Run: headless pygame with SDL's dummy video driver; simulated clock (each Clock.tick advances the game by its frame time, no real sleeping); random seed 0; keys injected as events and as key.get_pressed() state; mouse plan: one left click at the window centre at the start of phase 2, then a move to the lower-right quarter at the start of phase 3.
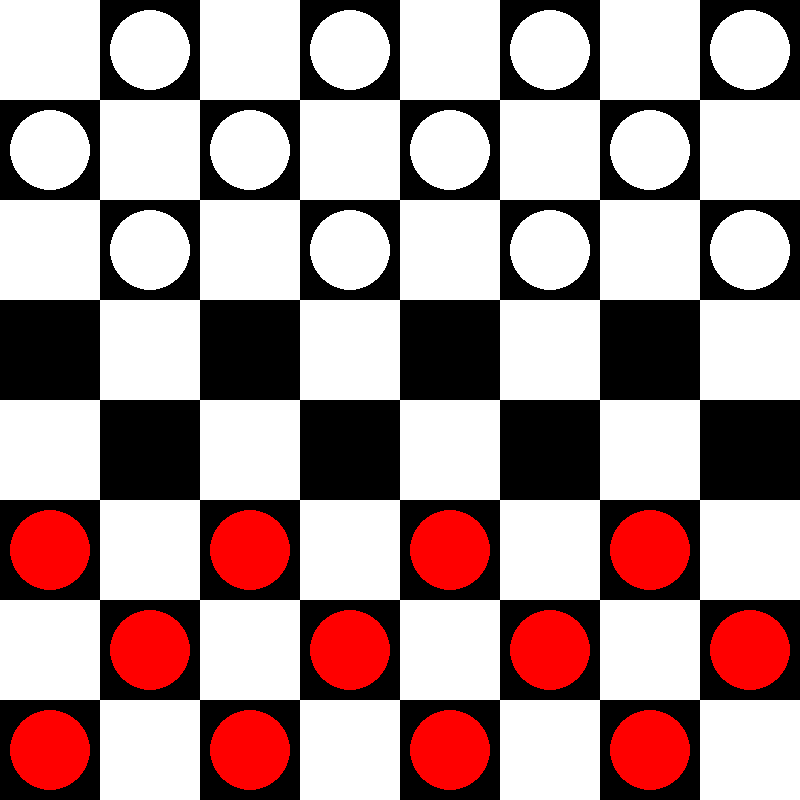
Frame 1 of 4 · flips 1–60 · no input
Frame 2 of 4 · flips 61–180 · clicked the window centre · tapped SPACE, RETURN · held RIGHT (→), D · screen unchanged from frame 1, image omitted
Frame 3 of 4 · flips 181–300 · moved the mouse to the lower-right quarter · held DOWN (↓), S · screen unchanged from frame 2, image omitted
Frame 4 of 4 · flips 301–420 · held LEFT (←), A, UP (↑), W · screen unchanged from frame 3, image omitted

The pygame program that drew these frames:

import pygame
import sys

# Initialize Pygame
pygame.init()

# Constants
WINDOW_SIZE = 800
BOARD_SIZE = 8
SQUARE_SIZE = WINDOW_SIZE // BOARD_SIZE

# Colors
WHITE = (255, 255, 255)
BLACK = (0, 0, 0)
RED = (255, 0, 0)
GRAY = (128, 128, 128)
YELLOW = (255, 255, 0)

class Piece:
    def __init__(self, row, col, color):
        self.row = row
        self.col = col
        self.color = color
        self.king = False
        self.x = 0
        self.y = 0
        self.calculate_position()

    def calculate_position(self):
        self.x = SQUARE_SIZE * self.col + SQUARE_SIZE // 2
        self.y = SQUARE_SIZE * self.row + SQUARE_SIZE // 2

    def make_king(self):
        self.king = True

class CheckersGame:
    def __init__(self):
        self.screen = pygame.display.set_mode((WINDOW_SIZE, WINDOW_SIZE))
        pygame.display.set_caption('Checkers')
        self.clock = pygame.time.Clock()
        self.reset_game()

    def reset_game(self):
        self.selected_piece = None
        self.board = [[None for _ in range(BOARD_SIZE)] for _ in range(BOARD_SIZE)]
        self.turn = RED
        self.valid_moves = {}
        self.initialize_board()

    def initialize_board(self):
        for row in range(BOARD_SIZE):
            for col in range(BOARD_SIZE):
                if col % 2 == ((row + 1) % 2):
                    if row < 3:
                        self.board[row][col] = Piece(row, col, WHITE)
                    elif row > 4:
                        self.board[row][col] = Piece(row, col, RED)

    def get_valid_moves(self, piece):
        moves = {}
        left = piece.col - 1
        right = piece.col + 1
        row = piece.row

        if piece.color == RED or piece.king:
            moves.update(self._traverse_left(row - 1, max(row - 3, -1), -1, piece.color, left))
            moves.update(self._traverse_right(row - 1, max(row - 3, -1), -1, piece.color, right))
        if piece.color == WHITE or piece.king:
            moves.update(self._traverse_left(row + 1, min(row + 3, BOARD_SIZE), 1, piece.color, left))
            moves.update(self._traverse_right(row + 1, min(row + 3, BOARD_SIZE), 1, piece.color, right))

        return moves

    def _traverse_left(self, start, stop, step, color, left, skipped=[]):
        moves = {}
        last = []
        for r in range(start, stop, step):
            if left < 0:
                break

            current = self.board[r][left]
            if current is None:
                if skipped and not last:
                    break
                elif skipped:
                    moves[(r, left)] = last + skipped
                else:
                    moves[(r, left)] = last

                if last:
                    if step == -1:
                        row = max(r - 3, -1)
                    else:
                        row = min(r + 3, BOARD_SIZE)
                    moves.update(self._traverse_left(r + step, row, step, color, left - 1, skipped=last))
                    moves.update(self._traverse_right(r + step, row, step, color, left + 1, skipped=last))
                break
            elif current.color == color:
                break
            else:
                last = [current]

            left -= 1

        return moves

    def _traverse_right(self, start, stop, step, color, right, skipped=[]):
        moves = {}
        last = []
        for r in range(start, stop, step):
            if right >= BOARD_SIZE:
                break

            current = self.board[r][right]
            if current is None:
                if skipped and not last:
                    break
                elif skipped:
                    moves[(r, right)] = last + skipped
                else:
                    moves[(r, right)] = last

                if last:
                    if step == -1:
                        row = max(r - 3, -1)
                    else:
                        row = min(r + 3, BOARD_SIZE)
                    moves.update(self._traverse_left(r + step, row, step, color, right - 1, skipped=last))
                    moves.update(self._traverse_right(r + step, row, step, color, right + 1, skipped=last))
                break
            elif current.color == color:
                break
            else:
                last = [current]

            right += 1

        return moves

    def handle_input(self):
        for event in pygame.event.get():
            if event.type == pygame.QUIT:
                return False
            if event.type == pygame.MOUSEBUTTONDOWN:
                pos = pygame.mouse.get_pos()
                row, col = pos[1] // SQUARE_SIZE, pos[0] // SQUARE_SIZE

                if self.selected_piece:
                    move = None
                    if (row, col) in self.valid_moves:
                        self.move(self.selected_piece, row, col)
                    self.selected_piece = None
                    self.valid_moves = {}
                else:
                    piece = self.board[row][col]
                    if piece is not None and piece.color == self.turn:
                        self.selected_piece = piece
                        self.valid_moves = self.get_valid_moves(piece)
            elif event.type == pygame.KEYDOWN:
                if event.key == pygame.K_r:
                    self.reset_game()
        return True

    def move(self, piece, row, col):
        self.board[piece.row][piece.col] = None
        self.board[row][col] = piece
        piece.row = row
        piece.col = col
        piece.calculate_position()

        if row == BOARD_SIZE - 1 or row == 0:
            piece.make_king()

        # Remove captured pieces
        if (row, col) in self.valid_moves:
            for captured in self.valid_moves[(row, col)]:
                self.board[captured.row][captured.col] = None

        self.turn = WHITE if self.turn == RED else RED

    def draw(self):
        self.screen.fill(BLACK)
        self.draw_board()
        self.draw_pieces()
        pygame.display.flip()

    def draw_board(self):
        for row in range(BOARD_SIZE):
            for col in range(BOARD_SIZE):
                color = WHITE if (row + col) % 2 == 0 else BLACK
                pygame.draw.rect(self.screen, color,
                               (col * SQUARE_SIZE, row * SQUARE_SIZE,
                                SQUARE_SIZE, SQUARE_SIZE))

                if self.selected_piece and (row, col) in self.valid_moves:
                    pygame.draw.circle(self.screen, YELLOW,
                                    (col * SQUARE_SIZE + SQUARE_SIZE//2,
                                     row * SQUARE_SIZE + SQUARE_SIZE//2),
                                    15)

    def draw_pieces(self):
        for row in range(BOARD_SIZE):
            for col in range(BOARD_SIZE):
                piece = self.board[row][col]
                if piece is not None:
                    radius = SQUARE_SIZE//2 - 10
                    pygame.draw.circle(self.screen, piece.color,
                                    (piece.x, piece.y), radius)
                    if piece.king:
                        pygame.draw.circle(self.screen, YELLOW,
                                        (piece.x, piece.y), radius//2)

    def run(self):
        while True:
            if not self.handle_input():
                break
            self.draw()
            self.clock.tick(60)

        pygame.quit()
        sys.exit()

if __name__ == '__main__':
    game = CheckersGame()
    game.run()
